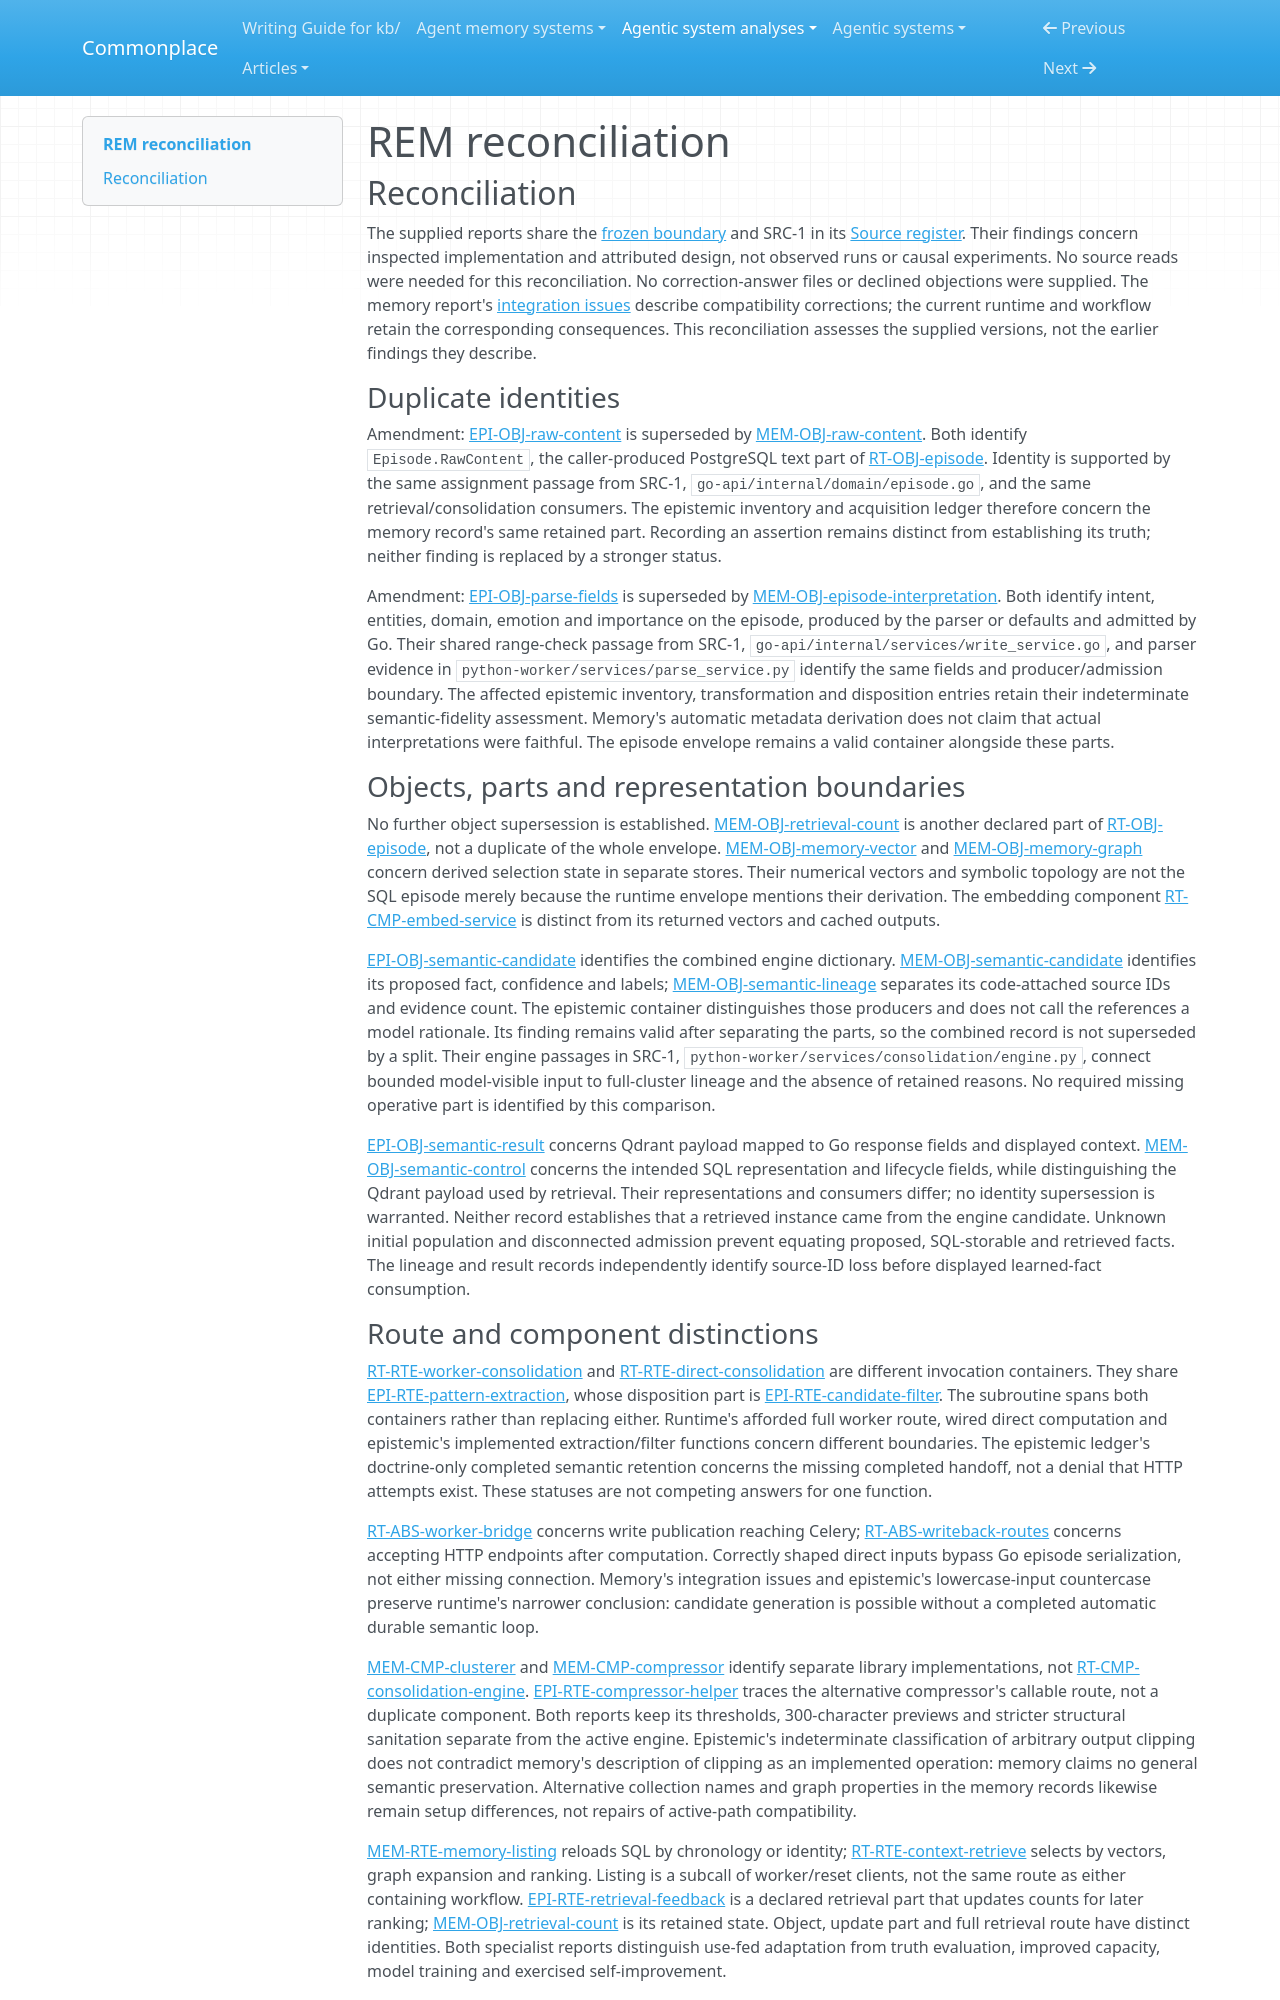

repository: zby/commonplace · page: agentic-system-analyses/retained/satyammistari--rem/reconciliation/index.html · generator: mkdocs

---
type: agentic-system-analyses/types/agentic-system-reconciliation-report.md
description: "Reconciliation of REM's analyst records, compatibility corrections and bounded route findings at the frozen revision."
run-id: AAS-2026-10-14-rem-a81fdc774400-01
reviewed-boundary: "935e8be0a1fca5b23dbabfe16c48b562c1cd24cc"
---

# REM reconciliation

## Reconciliation

The supplied reports share the [frozen boundary](boundary.md#boundary-and-evidence) and SRC-1 in its [Source register](boundary.md#source-register). Their findings concern inspected implementation and attributed design, not observed runs or causal experiments. No source reads were needed for this reconciliation. No correction-answer files or declined objections were supplied. The memory report's [integration issues](memory.md#integration-issues) describe compatibility corrections; the current runtime and workflow retain the corresponding consequences. This reconciliation assesses the supplied versions, not the earlier findings they describe.

### Duplicate identities

Amendment: [EPI-OBJ-raw-content](epistemic.md#epi-obj-raw-content) is superseded by [MEM-OBJ-raw-content](memory.md#mem-obj-raw-content). Both identify `Episode.RawContent`, the caller-produced PostgreSQL text part of [RT-OBJ-episode](runtime.md#rt-obj-episode). Identity is supported by the same assignment passage from SRC-1, `go-api/internal/domain/episode.go`, and the same retrieval/consolidation consumers. The epistemic inventory and acquisition ledger therefore concern the memory record's same retained part. Recording an assertion remains distinct from establishing its truth; neither finding is replaced by a stronger status.

Amendment: [EPI-OBJ-parse-fields](epistemic.md#epi-obj-parse-fields) is superseded by [MEM-OBJ-episode-interpretation](memory.md#mem-obj-episode-interpretation). Both identify intent, entities, domain, emotion and importance on the episode, produced by the parser or defaults and admitted by Go. Their shared range-check passage from SRC-1, `go-api/internal/services/write_service.go`, and parser evidence in `python-worker/services/parse_service.py` identify the same fields and producer/admission boundary. The affected epistemic inventory, transformation and disposition entries retain their indeterminate semantic-fidelity assessment. Memory's automatic metadata derivation does not claim that actual interpretations were faithful. The episode envelope remains a valid container alongside these parts.

### Objects, parts and representation boundaries

No further object supersession is established. [MEM-OBJ-retrieval-count](memory.md#mem-obj-retrieval-count) is another declared part of [RT-OBJ-episode](runtime.md#rt-obj-episode), not a duplicate of the whole envelope. [MEM-OBJ-memory-vector](memory.md#mem-obj-memory-vector) and [MEM-OBJ-memory-graph](memory.md#mem-obj-memory-graph) concern derived selection state in separate stores. Their numerical vectors and symbolic topology are not the SQL episode merely because the runtime envelope mentions their derivation. The embedding component [RT-CMP-embed-service](runtime.md#rt-cmp-embed-service) is distinct from its returned vectors and cached outputs.

[EPI-OBJ-semantic-candidate](epistemic.md#epi-obj-semantic-candidate) identifies the combined engine dictionary. [MEM-OBJ-semantic-candidate](memory.md#mem-obj-semantic-candidate) identifies its proposed fact, confidence and labels; [MEM-OBJ-semantic-lineage](memory.md#mem-obj-semantic-lineage) separates its code-attached source IDs and evidence count. The epistemic container distinguishes those producers and does not call the references a model rationale. Its finding remains valid after separating the parts, so the combined record is not superseded by a split. Their engine passages in SRC-1, `python-worker/services/consolidation/engine.py`, connect bounded model-visible input to full-cluster lineage and the absence of retained reasons. No required missing operative part is identified by this comparison.

[EPI-OBJ-semantic-result](epistemic.md#epi-obj-semantic-result) concerns Qdrant payload mapped to Go response fields and displayed context. [MEM-OBJ-semantic-control](memory.md#mem-obj-semantic-control) concerns the intended SQL representation and lifecycle fields, while distinguishing the Qdrant payload used by retrieval. Their representations and consumers differ; no identity supersession is warranted. Neither record establishes that a retrieved instance came from the engine candidate. Unknown initial population and disconnected admission prevent equating proposed, SQL-storable and retrieved facts. The lineage and result records independently identify source-ID loss before displayed learned-fact consumption.

### Route and component distinctions

[RT-RTE-worker-consolidation](runtime.md#rt-rte-worker-consolidation) and [RT-RTE-direct-consolidation](runtime.md#rt-rte-direct-consolidation) are different invocation containers. They share [EPI-RTE-pattern-extraction](epistemic.md#epi-rte-pattern-extraction), whose disposition part is [EPI-RTE-candidate-filter](epistemic.md#epi-rte-candidate-filter). The subroutine spans both containers rather than replacing either. Runtime's afforded full worker route, wired direct computation and epistemic's implemented extraction/filter functions concern different boundaries. The epistemic ledger's doctrine-only completed semantic retention concerns the missing completed handoff, not a denial that HTTP attempts exist. These statuses are not competing answers for one function.

[RT-ABS-worker-bridge](runtime.md#rt-abs-worker-bridge) concerns write publication reaching Celery; [RT-ABS-writeback-routes](runtime.md#rt-abs-writeback-routes) concerns accepting HTTP endpoints after computation. Correctly shaped direct inputs bypass Go episode serialization, not either missing connection. Memory's integration issues and epistemic's lowercase-input countercase preserve runtime's narrower conclusion: candidate generation is possible without a completed automatic durable semantic loop.

[MEM-CMP-clusterer](memory.md#mem-cmp-clusterer) and [MEM-CMP-compressor](memory.md#mem-cmp-compressor) identify separate library implementations, not [RT-CMP-consolidation-engine](runtime.md#rt-cmp-consolidation-engine). [EPI-RTE-compressor-helper](epistemic.md#epi-rte-compressor-helper) traces the alternative compressor's callable route, not a duplicate component. Both reports keep its thresholds, 300-character previews and stricter structural sanitation separate from the active engine. Epistemic's indeterminate classification of arbitrary output clipping does not contradict memory's description of clipping as an implemented operation: memory claims no general semantic preservation. Alternative collection names and graph properties in the memory records likewise remain setup differences, not repairs of active-path compatibility.

[MEM-RTE-memory-listing](memory.md#mem-rte-memory-listing) reloads SQL by chronology or identity; [RT-RTE-context-retrieve](runtime.md#rt-rte-context-retrieve) selects by vectors, graph expansion and ranking. Listing is a subcall of worker/reset clients, not the same route as either containing workflow. [EPI-RTE-retrieval-feedback](epistemic.md#epi-rte-retrieval-feedback) is a declared retrieval part that updates counts for later ranking; [MEM-OBJ-retrieval-count](memory.md#mem-obj-retrieval-count) is its retained state. Object, update part and full retrieval route have distinct identities. Both specialist reports distinguish use-fed adaptation from truth evaluation, improved capacity, model training and exercised self-improvement.
